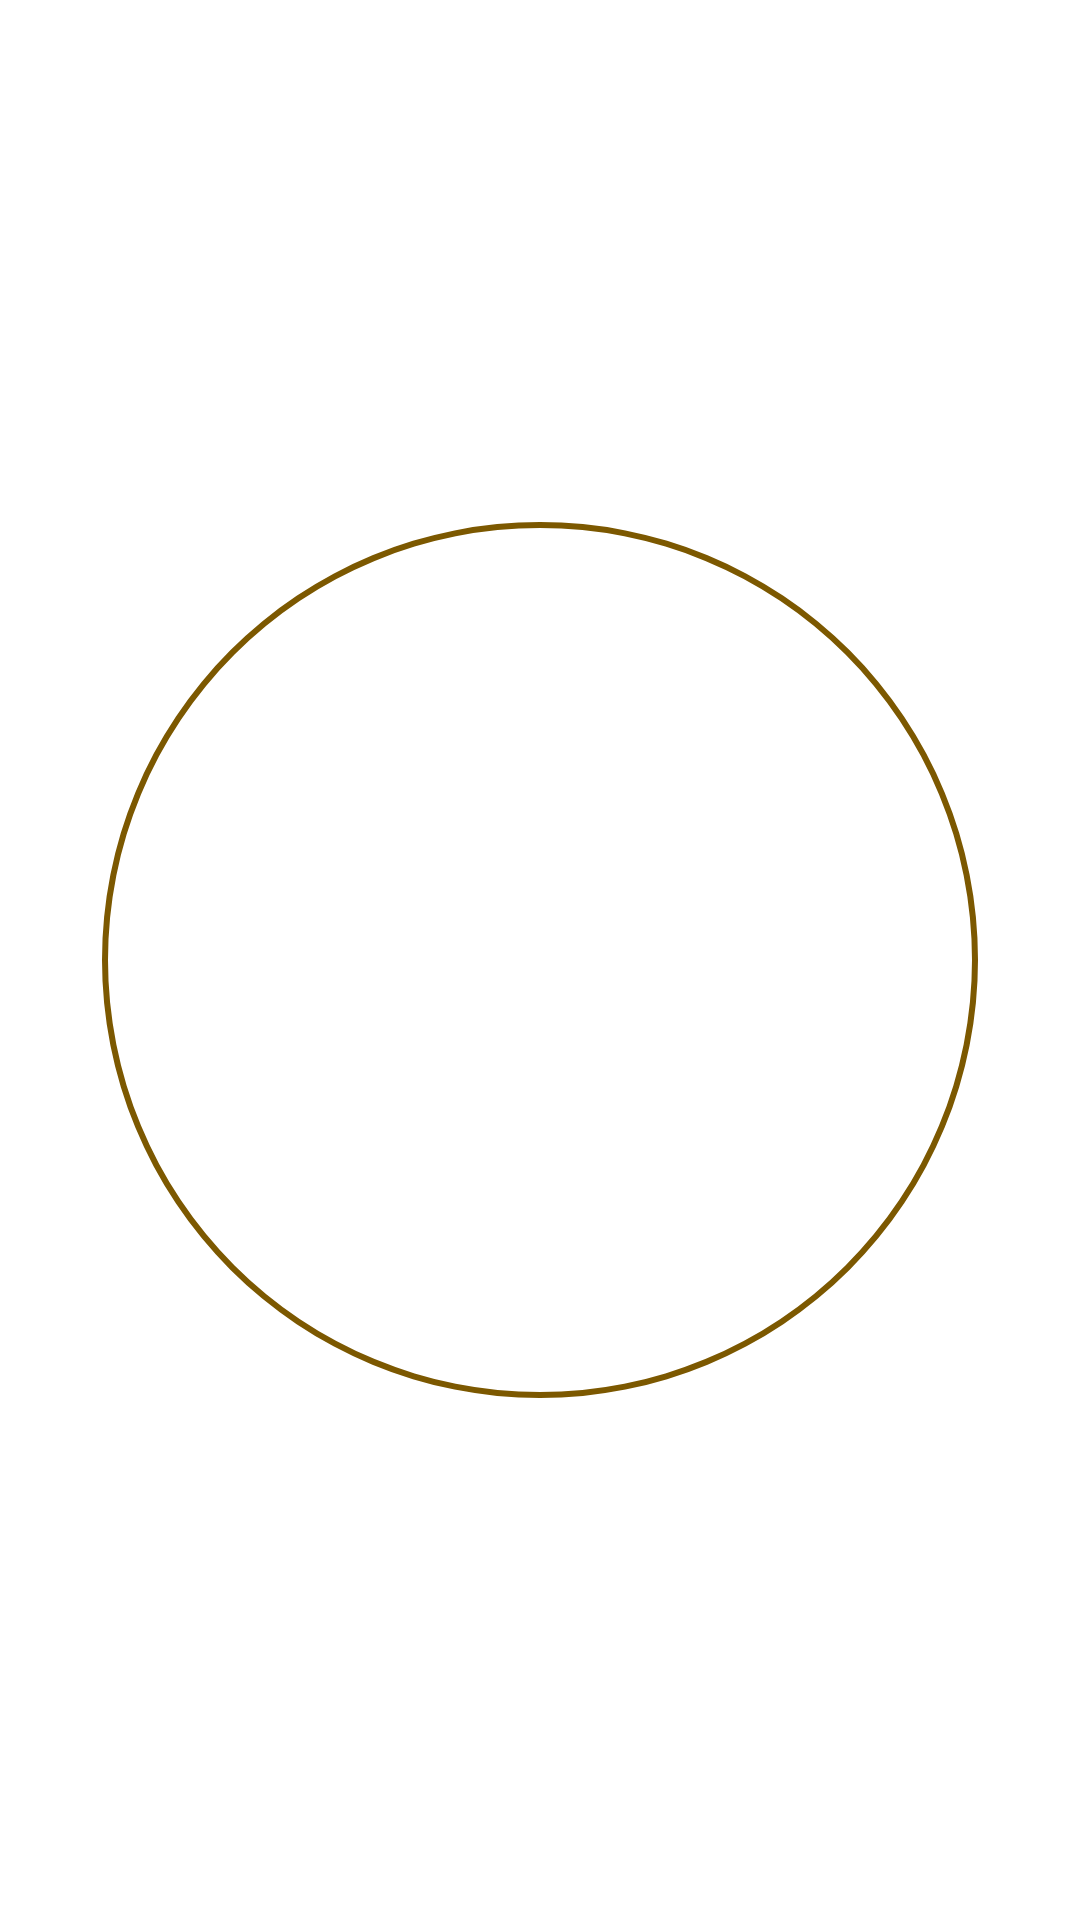

This screen was rendered from an Android layout file. Write that file and the resources it references.
<!-- AndroidManifest.xml: fallback theme Theme.MaterialComponents.DayNight.NoActionBar -->
<!-- res/layout/action_circle.xml -->
<?xml version="1.0" encoding="utf-8"?>


<FrameLayout xmlns:android="http://schemas.android.com/apk/res/android"
    android:orientation="vertical"
    android:layout_width="24dp"
    android:layout_height="24dp">

    <ImageView
        android:id="@+id/action_circle"
        android:layout_width="match_parent"
        android:layout_height="match_parent"
        android:background="@drawable/action_circle"
        android:importantForAccessibility="no" />

</FrameLayout>
<!-- resources referenced by this layout -->
<resources>
  <!-- drawable action_circle (drawable) -->
  <?xml version="1.0" encoding="utf-8"?>
  
  
  <shape xmlns:android="http://schemas.android.com/apk/res/android"
      android:innerRadiusRatio="2.5"
      android:shape="ring"
      android:thickness="2dp"
      android:useLevel="false">
      <size
          android:width="24dp"
          android:height="24dp" />
      <solid android:color="@color/habitYellow" />
  </shape>
  <color name="habitYellow">#7c5800</color>
</resources>
